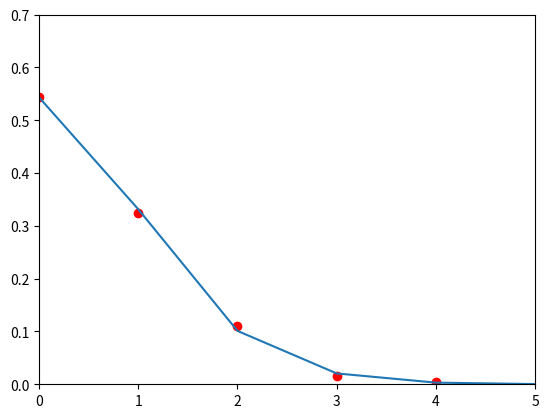

Generate this figure with matplotlib:
import numpy as np
from scipy.stats import poisson
from matplotlib import pyplot as plt

morti = [0,1,2,3,4]
corpi = np.array([109,65,22,3,1])/200
plt.scatter(morti,corpi,color='red',marker='o')

mu = (0*109 + 1*65 + 2*22 + 3*3 + 4*1)/200

dist = poisson(mu)
x = np.arange(0,200,1)
plt.plot(x,dist.pmf(x))
plt.xlim(0,5)
plt.ylim(0,0.7)
plt.show()
